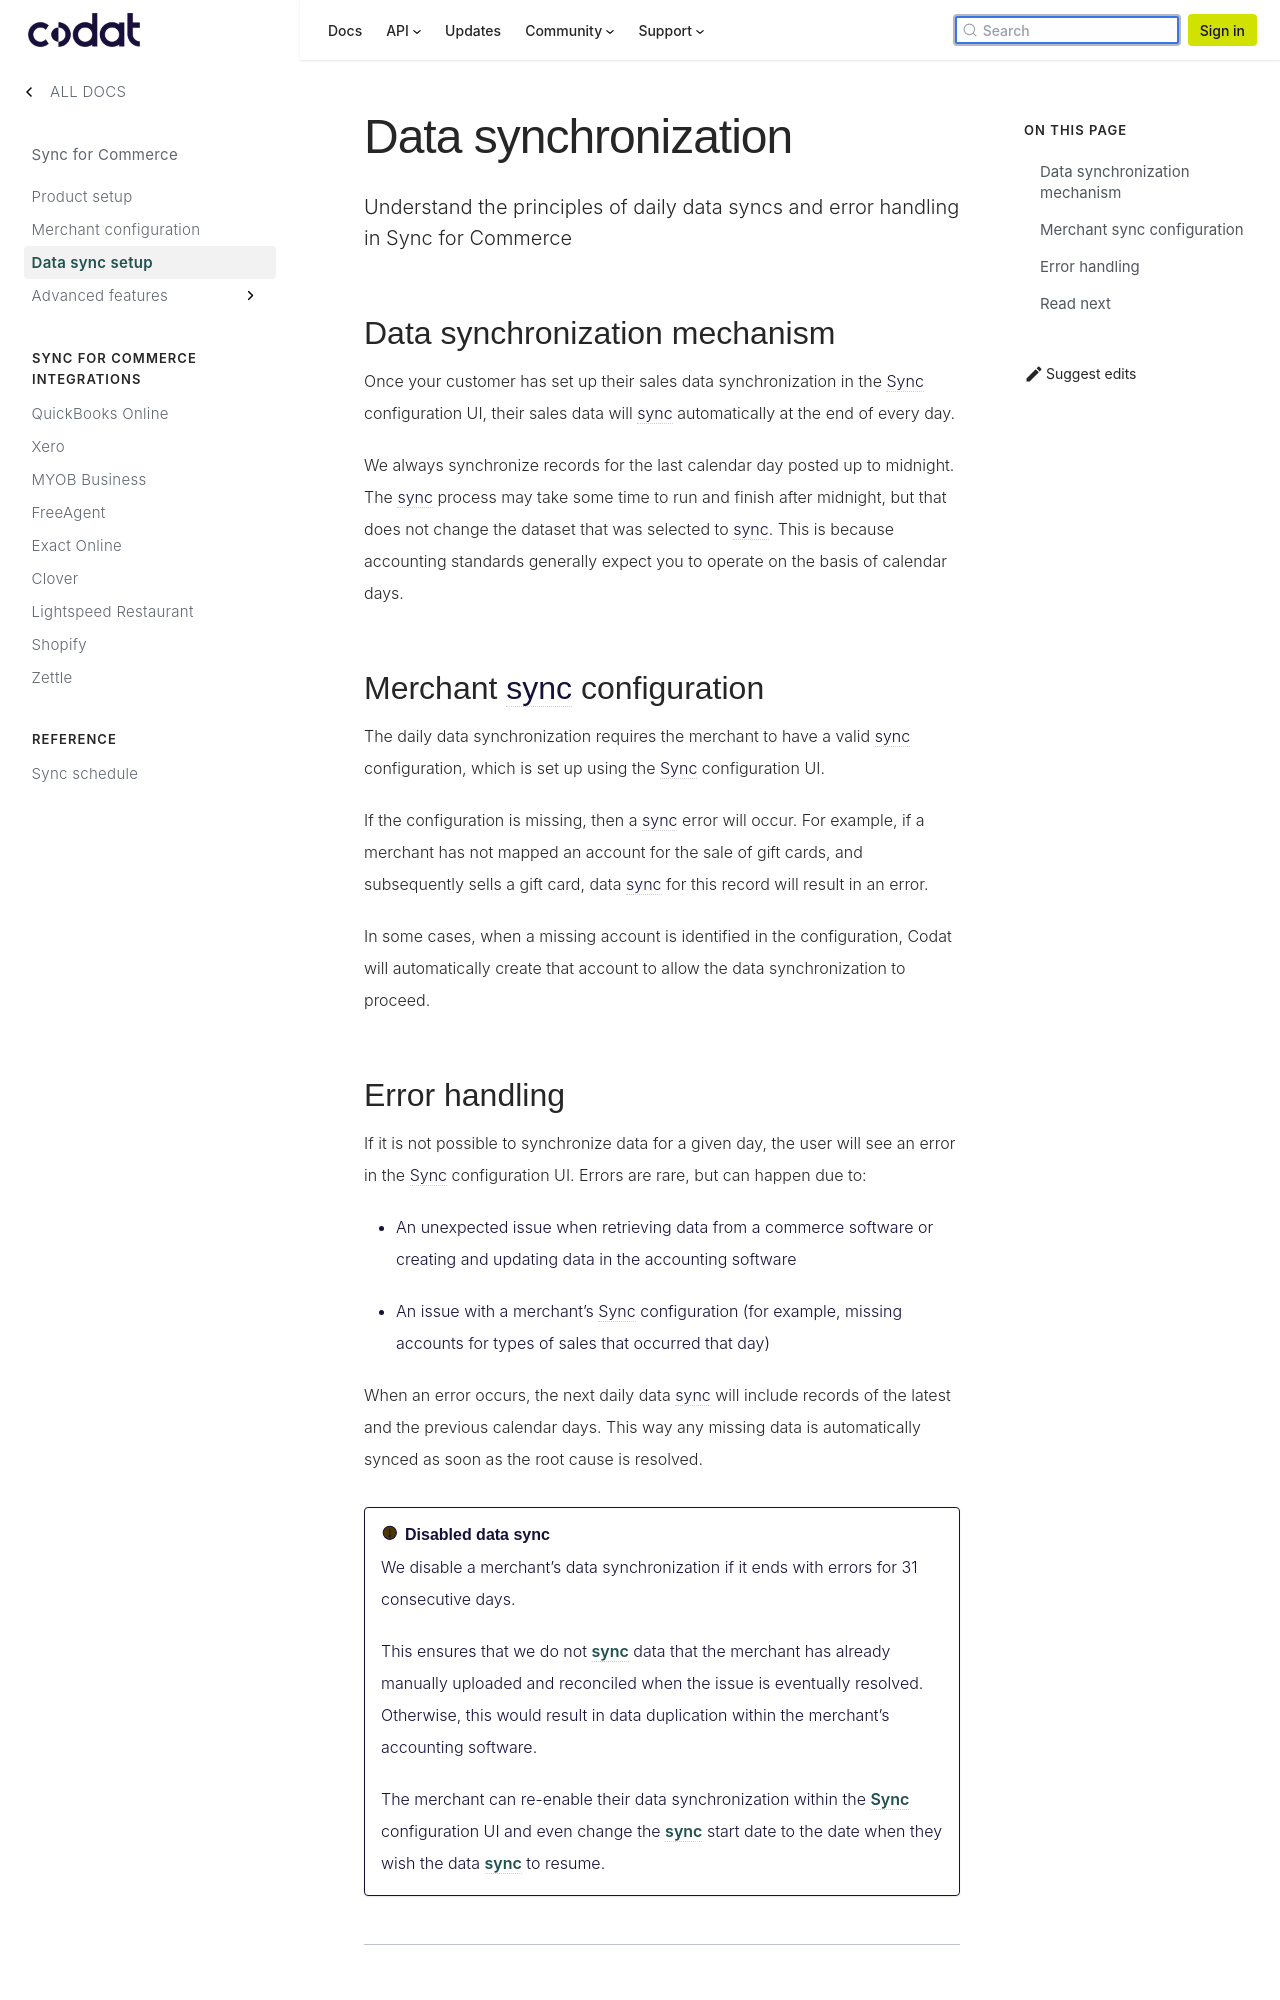

repository: codatio/codat-docs · page: pr-preview/pr-1903/commerce/data-synchronization/index.html · generator: docusaurus

---
title: "Data synchronization"
description: "Understand the principles of daily data syncs and error handling in Sync for Commerce"
displayed_sidebar: commerce
image: "/img/banners/social/commerce.png"
---

## Data synchronization mechanism

Once your customer has set up their sales data synchronization in the Sync configuration UI, their sales data will sync automatically at the end of every day.

We always synchronize records for the last calendar day posted up to midnight. The sync process may take some time to run and finish after midnight, but that does not change the dataset that was selected to sync. This is because accounting standards generally expect you to operate on the basis of calendar days.

## Merchant sync configuration

The daily data synchronization requires the merchant to have a valid sync configuration, which is set up using the Sync configuration UI.

If the configuration is missing, then a sync error will occur. For example, if a merchant has not mapped an account for the sale of gift cards, and subsequently sells a gift card, data sync for this record will result in an error.

In some cases, when a missing account is identified in the configuration, Codat will automatically create that account to allow the data synchronization to proceed.
